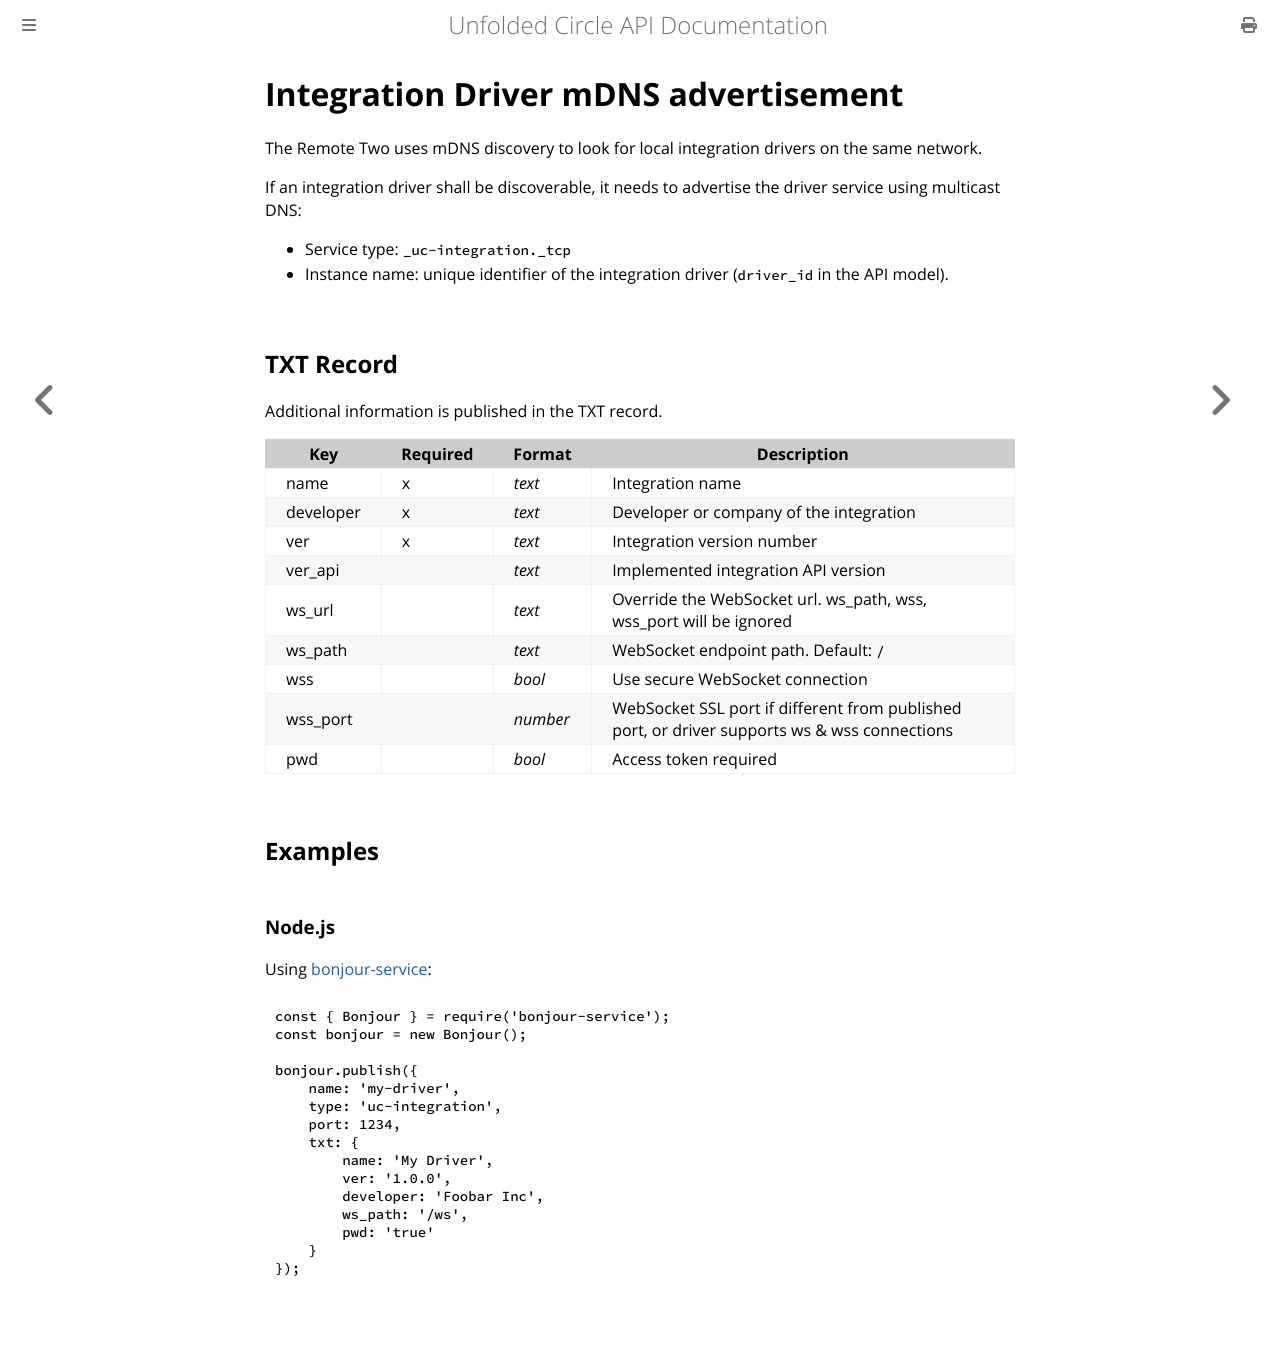

repository: unfoldedcircle/core-api · page: integration-driver/driver-advertisement.html · generator: mdbook

# Integration Driver mDNS advertisement

The Remote Two uses mDNS discovery to look for local integration drivers on the same network.

If an integration driver shall be discoverable, it needs to advertise the driver service using multicast DNS: 

- Service type: `_uc-integration._tcp`
- Instance name: unique identifier of the integration driver (`driver_id` in the API model). 

## TXT Record

Additional information is published in the TXT record.

| Key       | Required | Format   | Description                                                                                  |
|-----------|----------|----------|----------------------------------------------------------------------------------------------|
| name      | x        | _text_   | Integration name                                                                             |
| developer | x        | _text_   | Developer or company of the integration                                                      |
| ver       | x        | _text_   | Integration version number                                                                   |
| ver_api   |          | _text_   | Implemented integration API version                                                          |
| ws_url    |          | _text_   | Override the WebSocket url. ws_path, wss, wss_port will be ignored                           |
| ws_path   |          | _text_   | WebSocket endpoint path. Default: `/`                                                        |
| wss       |          | _bool_   | Use secure WebSocket connection                                                              |
| wss_port  |          | _number_ | WebSocket SSL port if different from published port, or driver supports ws & wss connections |
| pwd       |          | _bool_   | Access token required                                                                        |

## Examples

### Node.js

Using [bonjour-service](https://www.npmjs.com/package/bonjour-service):

```js
const { Bonjour } = require('bonjour-service');
const bonjour = new Bonjour();

bonjour.publish({
    name: 'my-driver',
    type: 'uc-integration',
    port: 1234,
    txt: {
        name: 'My Driver',
        ver: '1.0.0',
        developer: 'Foobar Inc',
        ws_path: '/ws',
        pwd: 'true'
    }
});
```
